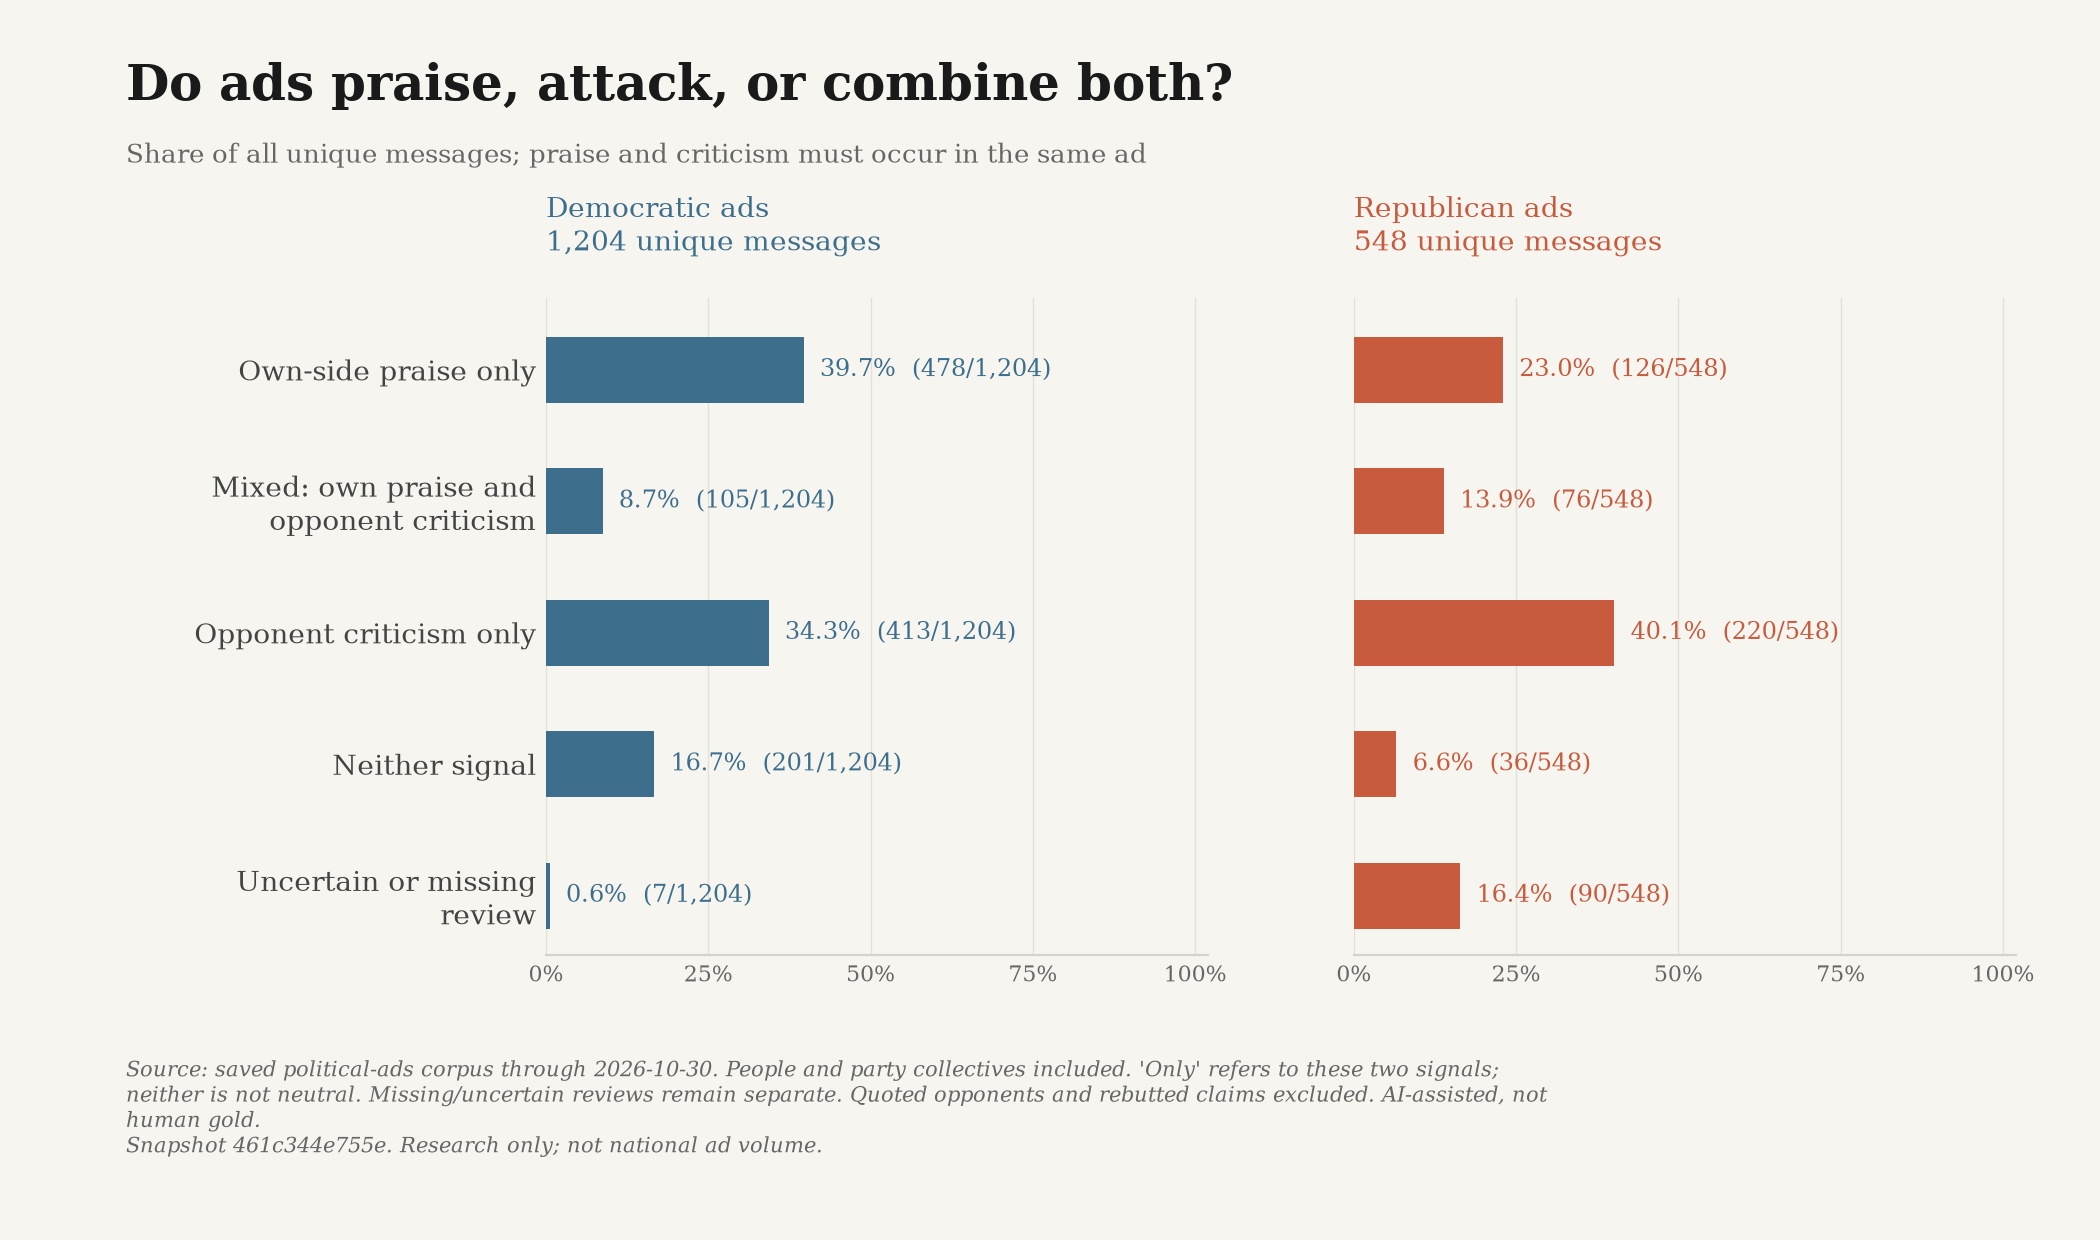

Source data for this figure (header and first rows):
snapshot_id, until, scope, label, key, party, count, total, share, ad_ids
461c344e755eb4616f84843f06dee02aa8bf7f30…, 2026-10-30, all, Own-side praise only, own_positive_only, D, 478, 1204, 0.397, ["google-CR01354225024042532865-4b2a0a5a…
461c344e755eb4616f84843f06dee02aa8bf7f30…, 2026-10-30, all, Mixed: own praise and?opponent criticism, contrast, D, 105, 1204, 0.08721, ["google-CR01354225024042532865-9d1d26e2…
461c344e755eb4616f84843f06dee02aa8bf7f30…, 2026-10-30, all, Opponent criticism only, opponent_negative_only, D, 413, 1204, 0.343, ["google-CR05618399569193730049-1348a51e…
461c344e755eb4616f84843f06dee02aa8bf7f30…, 2026-10-30, all, Neither signal, neither, D, 201, 1204, 0.1669, ["google-CR03499796586962092033-7c5b31c4…
461c344e755eb4616f84843f06dee02aa8bf7f30…, 2026-10-30, all, Uncertain or missing?review, not_reviewed, D, 7, 1204, 0.005814, ["snap-c585b9b31402f68930f765cb", "snap-…
461c344e755eb4616f84843f06dee02aa8bf7f30…, 2026-10-30, all, Own-side praise only, own_positive_only, R, 126, 548, 0.2299, ["google-CR02731653127865368577-92d4b54c…
461c344e755eb4616f84843f06dee02aa8bf7f30…, 2026-10-30, all, Mixed: own praise and?opponent criticism, contrast, R, 76, 548, 0.1387, ["nrsc-14844-0", "nrcc-0cf36d0cb02f2a64-…
461c344e755eb4616f84843f06dee02aa8bf7f30…, 2026-10-30, all, Opponent criticism only, opponent_negative_only, R, 220, 548, 0.4015, ["nrsc-14743-0", "nrcc-2b7c20e3d1fbeefb-…
461c344e755eb4616f84843f06dee02aa8bf7f30…, 2026-10-30, all, Neither signal, neither, R, 36, 548, 0.06569, ["nrsc-15285-0", "nrsc-15447-0", "nrsc-1…
461c344e755eb4616f84843f06dee02aa8bf7f30…, 2026-10-30, all, Uncertain or missing?review, not_reviewed, R, 90, 548, 0.1642, ["cassidy-35e759517bdff0d8-0", "nrsc-150…
